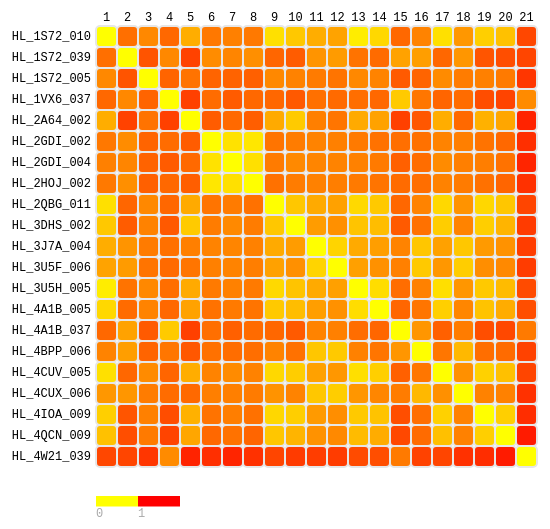
D3 v3 page, settled after 360 driven frames (6 s of simulated time); the page loaded 1 data file(s).


    var margin = {
      top: 30,
      right: 0,
      bottom: 100,
      left: 90
    },
    width = 600 - margin.left - margin.right,
    height = 600 - margin.top - margin.bottom,
    gridSize = Math.floor(width / 24),
    legendElementWidth = gridSize * 2,
    
    // X-axis labels
    // This has to be generated dynamically
    loop_ids1 = ["HL_1S72_010", "HL_1S72_039", "HL_1S72_005", "HL_1VX6_037", "HL_2A64_002", "HL_2GDI_002", "HL_2GDI_004", "HL_2HOJ_002", "HL_2QBG_011", "HL_3DHS_002", "HL_3J7A_004", "HL_3U5F_006", "HL_3U5H_005", "HL_4A1B_005", "HL_4A1B_037", "HL_4BPP_006", "HL_4CUV_005", "HL_4CUX_006", "HL_4IOA_009", "HL_4QCN_009", "HL_4W21_039"];
      
    // Y-axis labels
    // This has to be generated dynamically
    loop_ids2 = ["1", "2", "3", "4", "5", "6", "7", "8", "9", "10", "11", "12", "13", "14", "15", "16", "17", "18", "19", "20", "21" ];

    // Open and load the csv file
    d3.csv("discrepancy_parsed.csv", function(error, data) {

      data.forEach(function(d) {
        loop_id1 = d.loop_id1;
        loop_id2 = d.loop_id2;
        coordx = +d.coordx
        coordy = +d.coordy
        discrepancy = +d.discrepancy;
        //console.log(d.discrepancy);
      });
      
      //var colorScale = d3.scale.quantile()
              //.domain([0, buckets - 1, d3.max(data, function (d) { return d.discrepancy; })])
              //.range(colors);

      var colorScale = d3.scale.linear()
        .domain([0,1])
        .range(['yellow', 'red'])

      // Set the svg container
      var svg = d3.select("#chart").append("svg")
        .attr("width", width + margin.left + margin.right)
        .attr("height", height + margin.top + margin.bottom)
        .append("g")
        .attr("transform", "translate(" + margin.left + "," + margin.top + ")");

      // Draw the x-axis label
      var dayLabels = svg.selectAll(".dayLabel")
        .data(loop_ids1)
        .enter().append("text")
        .text(function(d) {
          return d;
        })
        .attr("x", 0)
        .attr("y", function(d, i) {
          return i * gridSize;
        })
        .style("text-anchor", "end")
        .attr("transform", "translate(-5," + gridSize / 1.5 + ")")
        .attr("class", function(d, i) { console.log(i);
          return ((i >= 0) 
            ? "dayLabel mono axis axis-workweek" : "dayLabel mono axis");
        });

      // Draw the y-axis label
      var timeLabels = svg.selectAll(".timeLabel")
        .data(loop_ids2)
        .enter().append("text")
        //.attr("font-size", 12)
        //.attr("glyph-orientation-vertical: 180")
        .text(function(d) {
          return d;
        })
        .attr("x", function(d, i) {
          return  (i * gridSize);
        })
        .attr("y", 0)
        .style("text-anchor", "middle")
        .attr("transform", "translate(" + gridSize / 2 + '-5' + ")")
        .attr("class", function(d, i) {
          return ((i >= 0) ? "timeLabel mono axis axis-worktime" : "timeLabel mono axis");
        });

      // Create the paired elements
      var heatMap = svg.selectAll(".coordy")
        .data(data, function(d) { return d.coordx+':'+d.coordy;});
              
      // Draw the grid to make the heatmap
      heatMap.enter().append("rect")
        .attr("x", function(d) { return d.coordy * gridSize; })
        .attr("y", function(d) { return d.coordx * gridSize; })
        .attr("rx", 4)
        .attr("ry", 4)
        .attr("class", "bordered")
        .attr("width", gridSize)
        .attr("height", gridSize)
        .style("fill", function(d) {
            return colorScale(d.discrepancy);
        });

      // Show the value of discrepancy between two motifs when the user hovers over a heatmap grid
      heatMap.append("title").text(function(d) {
        return d.loop_id1 + ':' + d.loop_id2 + ' = ' + d.discrepancy;
      });

      heatMap.exit().remove();

      var legend = svg.selectAll(".legend")
        .data(colorScale.domain())

      legend.enter().append("g")
        .attr("class", "legend");

      // Draw the legend 
      legend.append("rect")
        .attr("x", function(d, i) {
          return legendElementWidth * i;
        })
        .attr("y", height)
        .attr("width", legendElementWidth)
        .attr("height", gridSize / 2)
        .style("fill", function(d) {
          return colorScale(d);
        });

      // Add text to the legend
      legend.append("text")
        .attr("class", "mono")
        .text(function(d) {
          return (d);
        })
        .attr("x", function(d, i) {
          return legendElementWidth * i;
        })
        .attr("y", height + gridSize);

      legend.exit().remove();

    });
  

### data: discrepancy_parsed.csv
loop_id1, loop_id2, coordx, coordy, discrepancy
HL_1S72_010, HL_1S72_010, 0, 0, 0.0
HL_1S72_010, HL_1S72_039, 0, 1, 0.5628
HL_1S72_010, HL_1VX6_005, 0, 2, 0.4684
HL_1S72_010, HL_1VX6_037, 0, 3, 0.5925
HL_1S72_010, HL_2A64_002, 0, 4, 0.3202
HL_1S72_010, HL_2GDI_002, 0, 5, 0.5276
HL_1S72_010, HL_2GDI_004, 0, 6, 0.4963
HL_1S72_010, HL_2HOJ_002, 0, 7, 0.5252
HL_1S72_010, HL_2QBG_011, 0, 8, 0.1230
HL_1S72_010, HL_3DHS_002, 0, 9, 0.2163
HL_1S72_010, HL_3J7A_004, 0, 10, 0.3206
HL_1S72_010, HL_3U5F_006, 0, 11, 0.3608
HL_1S72_010, HL_3U5H_005, 0, 12, 0.07
HL_1S72_010, HL_4A1B_005, 0, 13, 0.1516
HL_1S72_010, HL_4A1B_037, 0, 14, 0.5904
HL_1S72_010, HL_4BPP_006, 0, 15, 0.4858
HL_1S72_010, HL_4CUV_005, 0, 16, 0.1202
HL_1S72_010, HL_4CUX_006, 0, 17, 0.4073
HL_1S72_010, HL_4IOA_009, 0, 18, 0.1869
HL_1S72_010, HL_4QCN_009, 0, 19, 0.2443
HL_1S72_010, HL_4W21_039, 0, 20, 0.7208
HL_1S72_039, HL_1S72_010, 1, 0, 0.5628
HL_1S72_039, HL_1S72_039, 1, 1, 0.0
HL_1S72_039, HL_1VX6_005, 1, 2, 0.6709
HL_1S72_039, HL_1VX6_037, 1, 3, 0.4675
HL_1S72_039, HL_2A64_002, 1, 4, 0.7397
HL_1S72_039, HL_2GDI_002, 1, 5, 0.451
HL_1S72_039, HL_2GDI_004, 1, 6, 0.4797
HL_1S72_039, HL_2HOJ_002, 1, 7, 0.4404
HL_1S72_039, HL_2QBG_011, 1, 8, 0.6017
HL_1S72_039, HL_3DHS_002, 1, 9, 0.6379
HL_1S72_039, HL_3J7A_004, 1, 10, 0.4211
HL_1S72_039, HL_3U5F_006, 1, 11, 0.392
HL_1S72_039, HL_3U5H_005, 1, 12, 0.5495
HL_1S72_039, HL_4A1B_005, 1, 13, 0.5807
HL_1S72_039, HL_4A1B_037, 1, 14, 0.3649
HL_1S72_039, HL_4BPP_006, 1, 15, 0.3793
HL_1S72_039, HL_4CUV_005, 1, 16, 0.5979
HL_1S72_039, HL_4CUX_006, 1, 17, 0.4111
HL_1S72_039, HL_4IOA_009, 1, 18, 0.6666
HL_1S72_039, HL_4QCN_009, 1, 19, 0.695
HL_1S72_039, HL_4W21_039, 1, 20, 0.7288
HL_1VX6_005, HL_1S72_010, 2, 0, 0.4684
HL_1VX6_005, HL_1S72_039, 2, 1, 0.6709
HL_1VX6_005, HL_1VX6_005, 2, 2, 0.0
HL_1VX6_005, HL_1VX6_037, 2, 3, 0.6095
HL_1VX6_005, HL_2A64_002, 2, 4, 0.5505
HL_1VX6_005, HL_2GDI_002, 2, 5, 0.6092
HL_1VX6_005, HL_2GDI_004, 2, 6, 0.61
HL_1VX6_005, HL_2HOJ_002, 2, 7, 0.6249
HL_1VX6_005, HL_2QBG_011, 2, 8, 0.4662
HL_1VX6_005, HL_3DHS_002, 2, 9, 0.4887
HL_1VX6_005, HL_3J7A_004, 2, 10, 0.5183
HL_1VX6_005, HL_3U5F_006, 2, 11, 0.5463
HL_1VX6_005, HL_3U5H_005, 2, 12, 0.4651
HL_1VX6_005, HL_4A1B_005, 2, 13, 0.4864
HL_1VX6_005, HL_4A1B_037, 2, 14, 0.6477
HL_1VX6_005, HL_4BPP_006, 2, 15, 0.6075
HL_1VX6_005, HL_4CUV_005, 2, 16, 0.4548
HL_1VX6_005, HL_4CUX_006, 2, 17, 0.5126
... 381 more rows